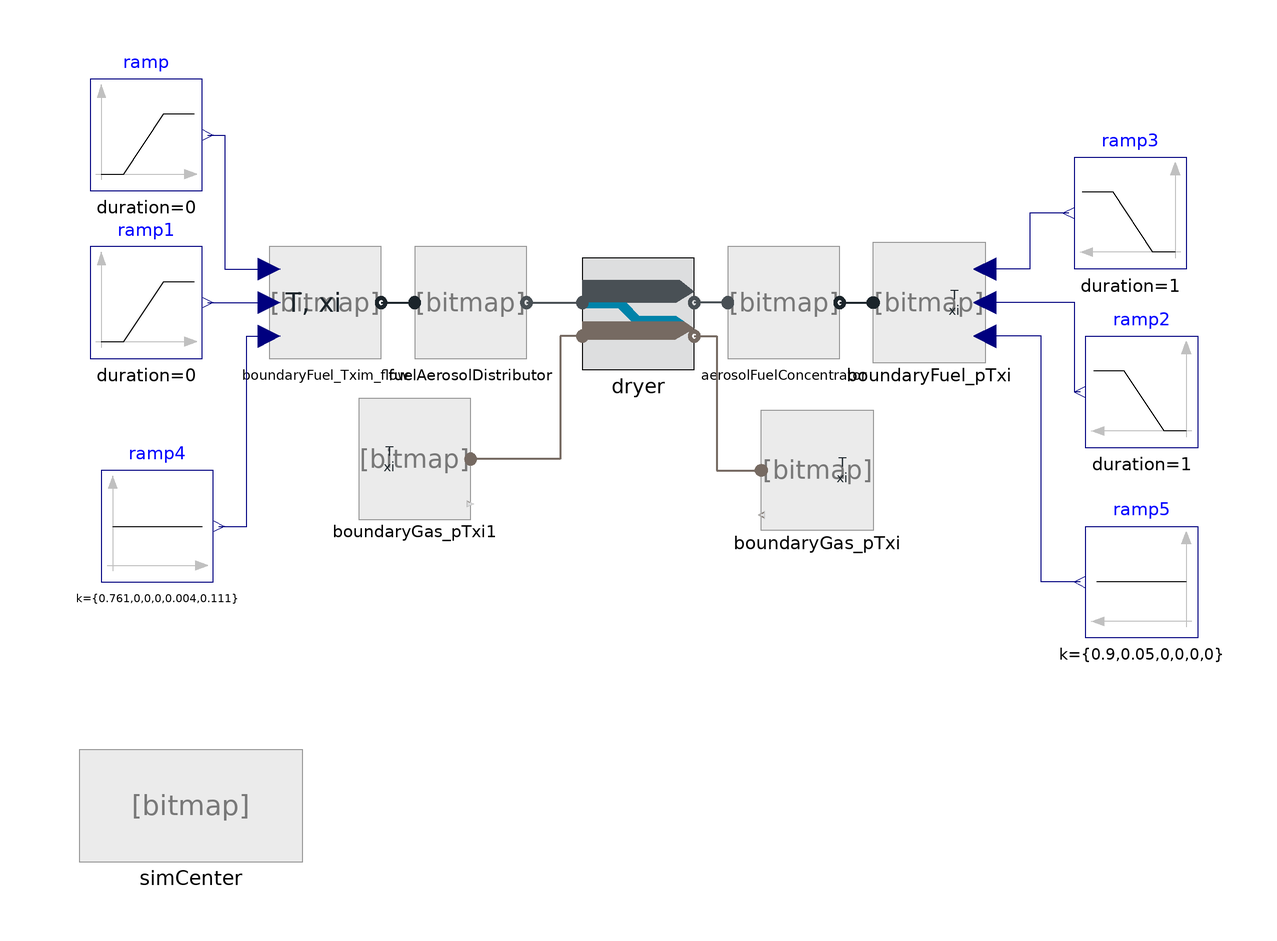

The Modelica model whose source follows is shown above as a component diagram (icons at their Placement, wires along their Line points).

model TestDryer
//__________________________________________________________________________//
// Component of the ClaRa library, version: 1.9.0                           //
//                                                                          //
// Licensed by the ClaRa development team under the 3-clause BSD License.   //
// Copyright  2013-2024, ClaRa development team.                            //
//                                                                          //
// The ClaRa development team consists of the following partners:           //
// TLK-Thermo GmbH (Braunschweig, Germany),                                 //
// XRG Simulation GmbH (Hamburg, Germany).                                  //
//__________________________________________________________________________//
// Contents published in ClaRa have been contributed by different authors   //
// and institutions. Please see model documentation for detailed information//
// on original authorship and copyrights.                                   //
//__________________________________________________________________________//

  extends ClaRa.Basics.Icons.PackageIcons.ExecutableExampleb60;

  ClaRa.Components.BoundaryConditions.BoundaryFuel_pTxi     boundaryFuel_pTxi(
    variable_p=true,
    variable_T=true,
    variable_xi=true)                                                                                                                                                          annotation (Placement(transformation(extent={{62,-10},{42,10}})));
  ClaRa.Components.BoundaryConditions.BoundaryFuel_Txim_flow     boundaryFuel_Txim_flow(
    variable_m_flow=true,
    variable_T=true,
    variable_xi=true)                                                                                                                                                                    annotation (Placement(transformation(extent={{-66,-10},{-46,10}})));
  inner ClaRa.SimCenter simCenter(redeclare ClaRa.Basics.Media.FuelTypes.Fuel_verbandsformel_v1 fuelModel1) annotation (Placement(transformation(extent={{-100,-100},{-60,-80}})));
  ClaRa.Components.BoundaryConditions.BoundaryGas_pTxi boundaryGas_pTxi                                     annotation (Placement(transformation(extent={{42,-40},{22,-20}})));
  Adapters.FuelAerosolDistributor fuelAerosolDistributor(classification=Fundamentals.Records.FuelClassification_example_21classes(), classFraction=ones(20) .* 1/21) annotation (Placement(transformation(extent={{-40,-10},{-20,10}})));
  Adapters.AerosolFuelConcentrator aerosolFuelConcentrator(classification=Fundamentals.Records.FuelClassification_example_21classes()) annotation (Placement(transformation(extent={{16,-10},{36,10}})));
  Modelica.Blocks.Sources.Ramp ramp(
    offset=10,
    height=0,
    duration=0,
    startTime=0) annotation (Placement(transformation(extent={{-98,20},{-78,40}})));
  Modelica.Blocks.Sources.Ramp ramp1(
    height=0,
    duration=0,
    offset=400,
    startTime=0)   annotation (Placement(transformation(extent={{-98,-10},{-78,10}})));
  Modelica.Blocks.Sources.Constant ramp4[6](k={0.761,0,0,0,0.004,0.111})
                                                                     annotation (Placement(transformation(extent={{-96,-50},{-76,-30}})));
  Modelica.Blocks.Sources.Ramp ramp2(
    offset=300, duration=1)
                 annotation (Placement(transformation(extent={{100,-26},{80,-6}})));
  Modelica.Blocks.Sources.Ramp ramp3(
    offset=1e5, duration=1)
                 annotation (Placement(transformation(extent={{98,6},{78,26}})));
  Modelica.Blocks.Sources.Constant ramp5[6](k={0.9,0.05,0,0,0,0}) "{0.9,0.05,0,0,0,0}" annotation (Placement(transformation(extent={{100,-60},{80,-40}})));
  Dryer dryer(redeclare model PressureLoss = ClaRa.Basics.ControlVolumes.Fundamentals.PressureLoss.Generic_PL.LinearPressureLoss_L2, classification=Fundamentals.Records.FuelClassification_example_21classes()) annotation (Placement(transformation(extent={{-10,-12},{10,8}})));
  ClaRa.Components.BoundaryConditions.BoundaryGas_pTxi boundaryGas_pTxi1(
                                                                        xi_const={0,0,0,0,0.79,0.21,0,0,0},
    T_const=simCenter.T_amb_start + 20,
    p_const=simCenter.p_amb_start + 1000)                                                                   annotation (Placement(transformation(extent={{-50,-38},{-30,-18}})));
equation
  connect(ramp.y, boundaryFuel_Txim_flow.m_flow) annotation (Line(points={{-77,30},{-74,30},{-74,6},{-66,6}}, color={0,0,127}));
  connect(ramp1.y, boundaryFuel_Txim_flow.T) annotation (Line(points={{-77,0},{-77,0},{-66,0}},           color={0,0,127}));
  connect(ramp4.y, boundaryFuel_Txim_flow.xi) annotation (Line(points={{-75,-40},{-70,-40},{-70,-6},{-66,-6}}, color={0,0,127}));
  connect(ramp3.y, boundaryFuel_pTxi.p) annotation (Line(points={{77,16},{70,16},{70,6},{62,6}}, color={0,0,127}));
  connect(ramp2.y, boundaryFuel_pTxi.T) annotation (Line(points={{79,-16},{78,-16},{78,0},{62,0},{62,0}}, color={0,0,127}));
  connect(ramp5.y, boundaryFuel_pTxi.xi) annotation (Line(points={{79,-50},{72,-50},{72,-6},{62,-6}}, color={0,0,127}));
  connect(fuelAerosolDistributor.outlet, dryer.fuelInlet) annotation (Line(
      points={{-20,0},{-16,0},{-10,0}},
      color={73,80,85},
      pattern=LinePattern.Solid,
      thickness=0.5));
  connect(aerosolFuelConcentrator.inlet, dryer.fuelOutlet) annotation (Line(
      points={{16,0},{14,0},{10,0}},
      color={73,80,85},
      thickness=0.5));
  connect(dryer.gasInlet, boundaryGas_pTxi1.gas_a) annotation (Line(
      points={{-10,-6},{-14,-6},{-14,-28},{-30,-28}},
      color={118,106,98},
      thickness=0.5));
  connect(dryer.gasOutlet, boundaryGas_pTxi.gas_a) annotation (Line(
      points={{10,-6},{14,-6},{14,-30},{22,-30}},
      color={118,106,98},
      thickness=0.5));
  connect(boundaryFuel_Txim_flow.fuel_a, fuelAerosolDistributor.inlet) annotation (Line(
      points={{-46,0},{-40,0}},
      color={27,36,42},
      pattern=LinePattern.Solid,
      thickness=0.5));
  connect(aerosolFuelConcentrator.outlet, boundaryFuel_pTxi.fuel_a) annotation (Line(
      points={{36,0},{42,0}},
      color={27,36,42},
      pattern=LinePattern.Solid,
      thickness=0.5));
    annotation (Icon(coordinateSystem(preserveAspectRatio=false)),
    Diagram(coordinateSystem(preserveAspectRatio=false)),
    experiment(StopTime=1200));
end TestDryer;